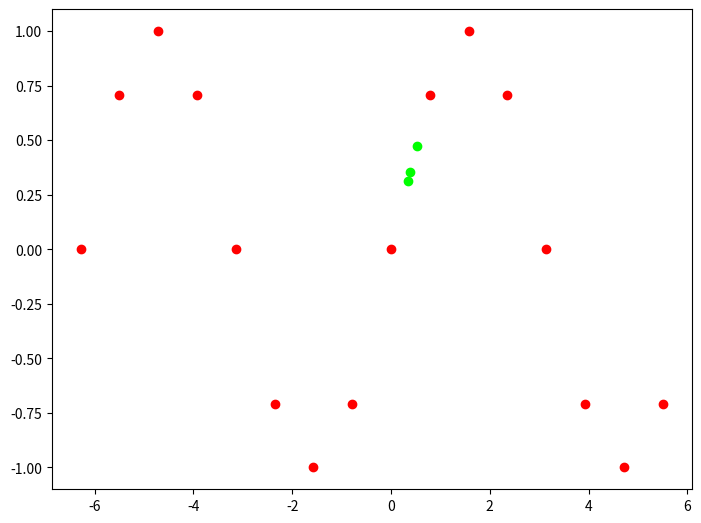

The script that saved this image:
"""
插值算法：
    曲线没有函数表示。
    能够得到曲线上的一些点。根据这些点，可以计算出，某个x值得y结果
"""
import matplotlib.pyplot as plt
import numpy as np

figure = plt.figure(1, (8, 6))
ax = figure.add_axes([0.1, 0.1, 0.8, 0.8])

# 1.
# x = np.linspace(-2 * np.pi, 2 * np.pi, 100)
# y = np.sin(x)
# ax.plot(x, y)

# 2. 使用已知点，
xp = np.arange(-2 * np.pi, 2 * np.pi, np.pi / 4)
fp = np.sin(xp)
ax.scatter(xp, fp, color=(1, 0, 0, 1))

# 3. 根据已知点，计算某个x的y
# 求pi/6
x = [np.pi / 6, np.pi / 8, np.pi / 9]
r = np.interp(x, xp, fp)
ax.scatter(x, r, color=(0, 1, 0, 1))

plt.show()
